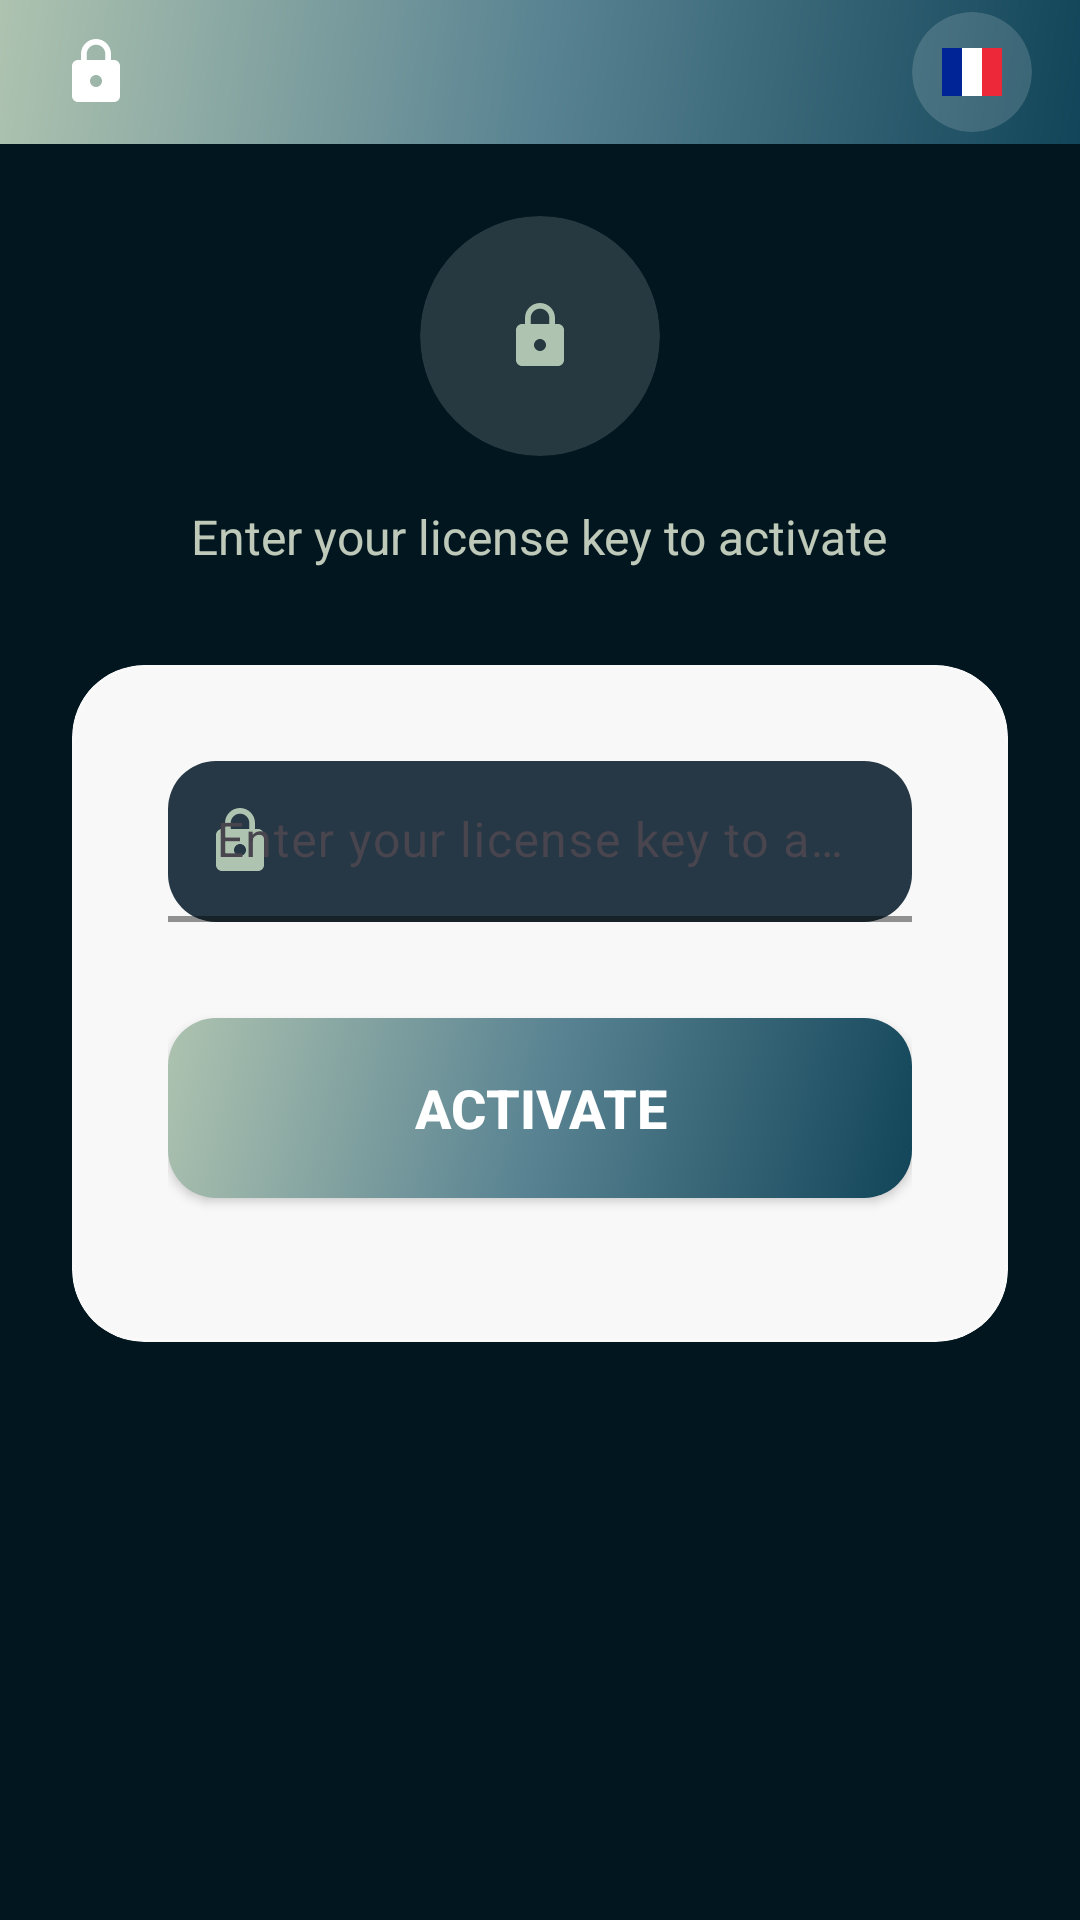

Write the Android layout XML for this screen, with the resource values it uses.
<!-- AndroidManifest.xml: application theme Theme.MyApplication -->
<!-- res/layout/activity_license_activation.xml -->
<?xml version="1.0" encoding="utf-8"?>
<RelativeLayout xmlns:android="http://schemas.android.com/apk/res/android"
    xmlns:app="http://schemas.android.com/apk/res-auto"
    android:layout_width="match_parent"
    android:layout_height="match_parent"
    android:background="@color/background_primary">

    
    <LinearLayout
        android:id="@+id/headerLayout"
        android:layout_width="match_parent"
        android:layout_height="wrap_content"
        android:background="@drawable/gradient_primary"
        android:orientation="horizontal"
        android:paddingStart="16dp"
        android:paddingEnd="16dp"
        android:paddingBottom="4dp"
        android:paddingTop="4dp"
        android:gravity="center_vertical"
        android:layout_alignParentTop="true">

        
        <ImageView
            android:layout_width="32dp"
            android:layout_height="32dp"
            android:src="@drawable/ic_lock"
            android:tint="@color/text_white"
            android:scaleType="centerInside" />

        
        <View
            android:layout_width="0dp"
            android:layout_height="1dp"
            android:layout_weight="1" />

        
        <include layout="@layout/language_selector" 
            android:layout_width="wrap_content"
            android:layout_height="wrap_content" />

    </LinearLayout>

    <ScrollView
        android:layout_width="match_parent"
        android:layout_height="match_parent"
        android:layout_below="@id/headerLayout"
        android:fillViewport="true"
        android:clipToPadding="false"
        android:paddingTop="0dp">

        <LinearLayout
            android:layout_width="match_parent"
            android:layout_height="wrap_content"
            android:orientation="vertical"
            android:padding="24dp">

            
            <LinearLayout
                android:layout_width="match_parent"
                android:layout_height="wrap_content"
                android:orientation="vertical"
                android:gravity="center"
                android:layout_marginBottom="32dp">

                
                <androidx.cardview.widget.CardView
                    android:layout_width="80dp"
                    android:layout_height="80dp"
                    android:layout_marginBottom="16dp"
                    app:cardCornerRadius="40dp"
                    app:cardElevation="0dp"
                    app:cardBackgroundColor="@color/background_card">

                    <ImageView
                        android:layout_width="match_parent"
                        android:layout_height="match_parent"
                        android:src="@drawable/ic_lock"
                        android:padding="16dp"
                        android:tint="@color/primary_orange"
                        android:scaleType="centerInside" />

                </androidx.cardview.widget.CardView>

                <TextView
                    android:layout_width="wrap_content"
                    android:layout_height="wrap_content"
                    android:text="@string/enter_license_key"
                    android:textSize="16sp"
                    android:textColor="@color/text_primary"
                    android:alpha="0.8" />

            </LinearLayout>

            
    <androidx.cardview.widget.CardView
                android:layout_width="match_parent"
                android:layout_height="wrap_content"
                android:layout_marginBottom="24dp"
        app:cardCornerRadius="24dp"
        app:cardElevation="0dp"
        app:cardUseCompatPadding="false"
        android:background="@android:color/transparent">

        <LinearLayout
                    android:layout_width="match_parent"
                    android:layout_height="wrap_content"
            android:orientation="vertical"
            android:padding="0dp"
            android:background="@drawable/modern_glass_card">

            <LinearLayout
                android:layout_width="match_parent"
                android:layout_height="wrap_content"
                android:orientation="vertical"
                android:padding="32dp">

                    
                    <com.google.android.material.textfield.TextInputLayout
                        android:layout_width="match_parent"
                        android:layout_height="wrap_content"
                        android:layout_marginBottom="32dp"
                        android:hint="@string/enter_license_key"
                        app:boxBackgroundMode="filled"
                        app:boxBackgroundColor="@color/background_secondary"
                        app:boxCornerRadiusTopStart="16dp"
                        app:boxCornerRadiusTopEnd="16dp"
                        app:boxCornerRadiusBottomStart="16dp"
                        app:boxCornerRadiusBottomEnd="16dp"
                        app:boxStrokeColor="@color/primary_orange"
                        app:boxStrokeWidth="2dp"
                        app:hintTextColor="@color/text_secondary"
                        app:startIconDrawable="@drawable/ic_lock"
                        app:startIconTint="@color/primary_orange">

                        <com.google.android.material.textfield.TextInputEditText
                            android:id="@+id/etLicenseKey"
                            android:layout_width="match_parent"
                            android:layout_height="wrap_content"
                            android:inputType="text"
                            android:textSize="16sp"
                            android:textColor="@color/text_primary"
                            android:padding="16dp"
                            android:textAllCaps="true" />

            </com.google.android.material.textfield.TextInputLayout>

                    
            <Button
                        android:id="@+id/btnActivate"
                        android:layout_width="match_parent"
                        android:layout_height="60dp"
                        android:text="@string/activate_button"
                        android:textSize="18sp"
                        android:textStyle="bold"
                        android:textColor="@color/text_white"
                        android:background="@drawable/modern_button_primary"
                        android:elevation="4dp"
                        android:layout_marginBottom="16dp"
                        android:fontFamily="sans-serif-medium" />
            </LinearLayout>
        </LinearLayout>

            </androidx.cardview.widget.CardView>

            
            <TextView
                android:id="@+id/tvStatus"
                android:layout_width="match_parent"
                android:layout_height="wrap_content"
                android:text=""
                android:textSize="14sp"
                android:textColor="@color/error_red"
                android:gravity="center"
                android:minHeight="48dp"
                android:padding="16dp"
                android:fontFamily="sans-serif-medium" />

        </LinearLayout>

    </ScrollView>

</RelativeLayout>
<!-- res/layout/language_selector.xml (included above) -->
<?xml version="1.0" encoding="utf-8"?>
<FrameLayout xmlns:android="http://schemas.android.com/apk/res/android"
    xmlns:app="http://schemas.android.com/apk/res-auto"
    android:layout_width="wrap_content"
    android:layout_height="wrap_content"
    android:layout_gravity="end"
    android:background="@android:color/transparent">

    <androidx.cardview.widget.CardView
        android:layout_width="40dp"
        android:layout_height="40dp"
        android:layout_gravity="center"
        app:cardCornerRadius="20dp"
        app:cardElevation="0dp"
        app:cardBackgroundColor="@color/background_card"
        android:background="?android:attr/selectableItemBackgroundBorderless"
        android:clickable="true"
        android:focusable="true">

        <ImageView
            android:id="@+id/ivLanguageFlag"
            android:layout_width="24dp"
            android:layout_height="24dp"
            android:src="@drawable/ic_flag_fr"
            android:layout_gravity="center"
            android:scaleType="centerInside" />

        <Spinner
            android:id="@+id/spinnerLanguage"
            android:layout_width="wrap_content"
            android:layout_height="wrap_content"
            android:spinnerMode="dropdown"
            android:background="@android:color/transparent"
            android:minWidth="0dp"
            android:visibility="gone" />

    </androidx.cardview.widget.CardView>

</FrameLayout>
<!-- resources referenced by this layout -->
<resources>
  <color name="background_card">#26FFFFFF</color>
  <color name="background_primary">#01161E</color>
  <color name="background_secondary">#1AFFFFFF</color>
  <color name="error_red">#EF4444</color>
  <color name="primary_orange">#AEC3B0</color>
  <color name="text_primary">#EFF6E0</color>
  <color name="text_secondary">#AEC3B0</color>
  <color name="text_white">#FFFFFF</color>
  <!-- drawable gradient_primary (drawable) -->
  <?xml version="1.0" encoding="utf-8"?>
  <shape xmlns:android="http://schemas.android.com/apk/res/android"
      android:shape="rectangle">
      <gradient
          android:type="linear"
          android:angle="135"
          android:startColor="@color/gradient_start"
          android:centerColor="@color/gradient_middle"
          android:endColor="@color/gradient_end" />
      <corners android:radius="0dp" />
      <padding android:bottom="0.5dp"/>
  </shape>
  <!-- drawable ic_flag_fr (drawable) -->
  <?xml version="1.0" encoding="utf-8"?>
  <vector xmlns:android="http://schemas.android.com/apk/res/android"
      android:width="24dp"
      android:height="24dp"
      android:viewportWidth="24"
      android:viewportHeight="24">
      
      
      <path
          android:fillColor="#002395"
          android:pathData="M2,4h6.67v16H2z" />
      
      
      <path
          android:fillColor="#FFFFFF"
          android:pathData="M8.67,4h6.66v16H8.67z" />
      
      
      <path
          android:fillColor="#ED2939"
          android:pathData="M15.33,4h6.67v16h-6.67z" />
  </vector>
  <!-- drawable ic_lock (drawable) -->
  <?xml version="1.0" encoding="utf-8"?>
  <vector xmlns:android="http://schemas.android.com/apk/res/android"
      android:width="24dp"
      android:height="24dp"
      android:viewportWidth="24"
      android:viewportHeight="24"
      android:tint="@color/text_white">
      <path
          android:fillColor="@color/text_white"
          android:pathData="M18,8h-1L17,6c0,-2.76 -2.24,-5 -5,-5S7,3.24 7,6v2L6,8c-1.1,0 -2,0.9 -2,2v10c0,1.1 0.9,2 2,2h12c1.1,0 2,-0.9 2,-2L20,10c0,-1.1 -0.9,-2 -2,-2zM12,17c-1.1,0 -2,-0.9 -2,-2s0.9,-2 2,-2 2,0.9 2,2 -0.9,2 -2,2zM15.1,8L8.9,8L8.9,6c0,-1.71 1.39,-3.1 3.1,-3.1 1.71,0 3.1,1.39 3.1,3.1v2z"/>
  </vector>
  <!-- drawable modern_glass_card (drawable) -->
  <?xml version="1.0" encoding="utf-8"?>
  <layer-list xmlns:android="http://schemas.android.com/apk/res/android">
      
      <item>
          <shape android:shape="rectangle">
              <corners android:radius="24dp" />
              <solid android:color="#08000000" />
          </shape>
      </item>
      
      <item android:left="0dp" android:top="0dp" android:right="0dp" android:bottom="0dp">
          <shape android:shape="rectangle">
              <corners android:radius="24dp" />
              <solid android:color="@color/background_card" />
              <stroke android:width="1dp" android:color="@color/border_light" />
          </shape>
      </item>
  </layer-list>
  <string name="activate_button">Activate</string>
  <string name="enter_license_key">Enter your license key to activate</string>
  <color name="gradient_start">#124559</color>
  <color name="gradient_middle">#598392</color>
  <color name="gradient_end">#AEC3B0</color>
  <color name="border_light">#33FFFFFF</color>
  <color name="primary_blue">#598392</color>
  <color name="primary_blue_dark">#124559</color>
  <color name="secondary_gray">#6B7280</color>
  <color name="secondary_gray_dark">#4B5563</color>
  <color name="background_light">#0E2230</color>
  <color name="background_white">#0E2230</color>
</resources>
